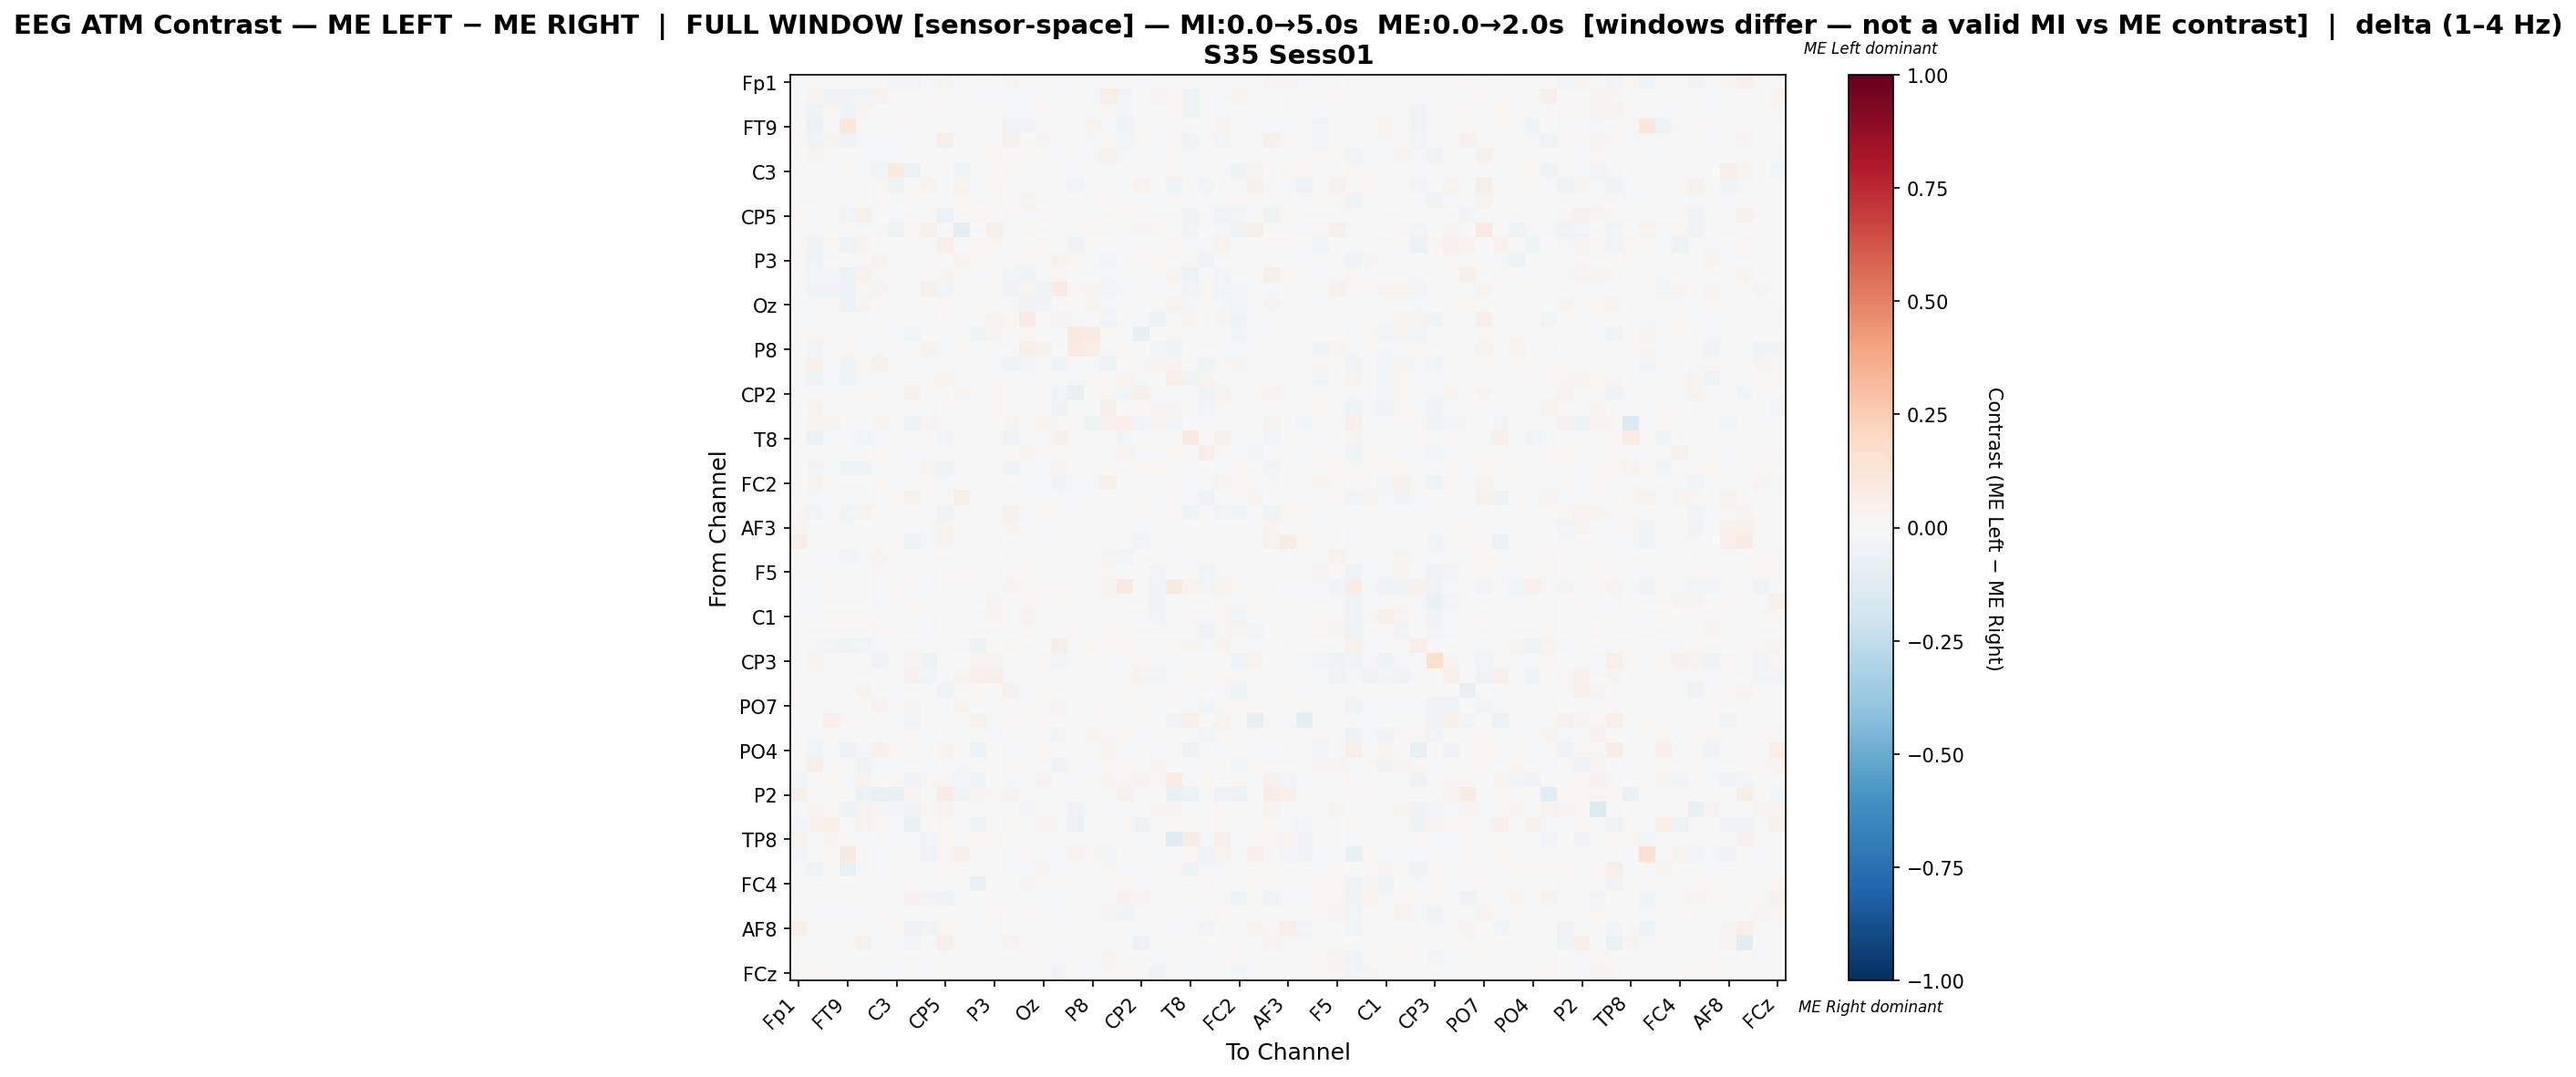

Values plotted in this chart, from the file beside it:
, Fp1, Fz, F7, FT9, FC5, FC1, C3, T7, TP9, CP5, CP1, Pz, P3, P7, O1, Oz, O2, P4, P8, TP10, CP6, CP2, Cz
Fp1, 0.007297, 0.0, 0.0, 0.0, 0.00357, 0.0, -0.02435, -0.02455, -0.02097, 0.02896, -0.007626, 0.01198, 0.0, 0.02873, 0.0, -0.002383, 0.0, 0.0, 0.0, 0.0, 0.0, -0.02312, 0.0
Fz, 0.0, 0.02612, -0.03341, -0.04483, -0.02896, 0.03818, 0.0, 0.0, 0.003725, -0.005, 0.006509, -0.01982, -0.01176, -0.0152, -0.01366, -0.001136, -0.0102, 0.01147, -0.009005, 0.06117, -0.02984, -0.000383, 0.02815
F7, 0.0, -0.04698, 0.02192, -0.05242, 0.02996, 0.0, 0.0, 0.0, 0.0, 0.0128, 0.0, -0.005696, 0.002055, -0.02023, -0.02085, 0.0185, 0.0, 0.0, 0.0, 0.009824, -0.025, 0.003737, 0.001401
FT9, 0.0, -0.05872, 0.003675, 0.1065, 0.006691, 0.0, 0.01711, 0.0, 0.0, -0.006611, 0.0, -0.005393, 0.0, -0.03262, -0.03188, -0.007557, 0.0, 0.0, 0.02552, -0.02104, -0.04008, 0.0, 0.0
FC5, 0.00937, -0.04264, 0.02622, -0.03416, -0.01882, -0.01542, -0.01609, 0.0, 0.0, 0.05477, -0.003329, 0.001786, 0.0, 0.04033, -0.006493, 0.02532, -0.002663, 0.0, -0.009764, 0.01636, -0.02554, 0.009798, -0.007878
FC1, 0.0, 0.02376, 0.0, 0.0, -0.01324, -0.01894, -0.01265, 0.006673, 0.003206, 0.0, 0.004897, 0.0, 0.02048, 0.006136, 0.01988, 0.0, -0.0154, -0.007723, -0.008197, 0.03935, -0.01834, -0.00167, -0.0145
C3, 0.009919, 0.0, 0.0, 0.01732, -0.02168, -0.02831, 0.0971, -0.05863, 0.0, -0.004964, -0.04124, 0.003426, 0.0, 0.01701, 0.0, 0.0, 0.00252, -0.01962, 0.0, 0.0, 0.0, -0.002006, 0.0148
T7, -0.01903, 0.0, 0.0, 0.0, 0.0, 0.01636, -0.0473, 0.0007583, 0.03699, 0.0, 0.03536, -0.01196, 0.02237, 0.0, 0.0, 0.0, -0.005618, -0.02736, 0.0, 0.0, 0.0, 0.0362, 0.0
TP9, -0.006655, -0.0006645, 0.0, 0.0, 0.0, 0.01282, 0.0, 0.01447, -0.0003886, 0.0, 0.01738, 0.0, 0.01096, 0.0, 0.02845, 0.0, 0.003934, -0.002004, 0.01245, 0.01235, 0.006784, 0.0005033, -0.01481
CP5, 0.02322, -0.01492, -0.002735, -0.02679, 0.04802, 0.0, -0.01223, 0.0, 0.0, -0.05648, 0.0, 0.02159, 0.0, 0.01199, -0.022, 0.01086, 0.0, 0.0, -0.007835, 0.001351, 0.02224, 0.0, 0.0
CP1, -0.00907, 0.01295, 0.0, 0.0, -0.007937, 0.01003, -0.05187, 0.0215, 0.04621, 0.0, -0.09549, 0.0, 0.05066, -0.002834, 0.01643, 0.0, 0.0, 0.0, 0.0174, 0.01295, -0.02211, 0.02726, 0.009861
Pz, 0.01418, -0.03132, 0.01525, -0.03137, 0.02492, 0.0, 0.001685, -0.008248, 0.0, 0.04886, 0.0, 0.01708, 0.02258, 0.003987, 0.0, 0.01649, -0.005155, -0.0349, -0.007346, 0.002308, -0.00811, -0.001639, 0.0
P3, 0.0, -0.03701, 0.002707, 0.0, 0.0, 0.03722, 0.0, 0.001536, -0.007654, 0.0, 0.03559, 0.01827, -0.007136, 0.0, 0.008678, 0.0, 0.03235, 0.01651, -0.003561, -0.02484, 0.001759, 0.01161, 0.01746
P7, 0.02214, -0.02814, -0.02947, -0.05902, 0.04382, 0.008688, 0.00551, 0.0, 0.0, 0.02599, -0.001708, -0.008083, 0.0, -0.0268, -0.03189, -0.001718, 0.01918, 0.0, 0.0, -0.02034, -0.01459, 0.0, 0.007205
O1, 0.0, -0.03393, -0.04584, -0.05833, -0.0153, 0.0302, 0.0, 0.0, 0.049, -0.02839, 0.01093, 0.0, 0.009943, -0.05219, 0.02699, -0.04063, 0.08218, 0.01068, 0.02805, -0.02853, -0.02096, 0.0, -0.01433
Oz, -0.001762, -0.01117, 0.0117, -0.05877, 0.02771, 0.0, 0.0, 0.0, 0.0, 0.01765, 0.0, 0.01335, 0.0, -0.01447, -0.0373, -0.03389, 0.002402, 0.0, 0.02763, -0.01837, -0.003425, 0.0, -0.00274
O2, 0.0, -0.01427, 0.0, 0.0, -0.002574, -0.00863, 0.000715, -0.003393, 0.008807, 0.0, 0.0, -0.004679, 0.02824, 0.02157, 0.0799, 0.001907, 0.03105, -0.009681, 0.0075, -0.02453, 0.00136, -0.02059, -0.05814
P4, 0.0, 0.02155, 0.0, 0.0, 0.0, -0.004299, -0.01431, -0.0248, -0.0009945, 0.0, 0.0, -0.04553, 0.02359, 0.0, 0.01655, 0.0, -0.01122, 0.09596, 0.08425, 0.01643, -0.01592, -0.08304, -0.007723
P8, 0.0, -0.02709, 0.0, 0.01729, -0.02017, -0.01897, 0.0, 0.0, 0.03145, -0.01254, 0.01828, -0.01337, 0.000953, 0.0, 0.05682, 0.04074, 0.002658, 0.08475, 0.06608, -0.01834, 0.01948, 0.0, -0.02623
TP10, 0.0, 0.05082, 0.00132, -0.03177, 0.01569, 0.04511, 0.0, 0.0, -0.00311, 0.0005473, 0.005938, 0.001418, -0.01524, -0.03231, -0.02596, -0.02193, -0.035, 0.007403, -0.01304, -0.0531, 0.003276, 0.01046, 0.02838
CP6, 0.0, -0.0411, -0.0189, -0.04489, -0.02042, -0.0199, 0.0, 0.0, 0.01041, 0.02511, -0.008003, -0.01186, 0.001401, -0.007442, -0.01114, 0.005102, 0.0006517, -0.01187, 0.01078, 0.01772, 0.03133, -0.02169, 1.2527960956337097e-05
CP2, -0.01369, -0.0002353, 0.006655, 0.0, 0.01821, 0.00859, -0.001619, 0.03968, 0.004054, 0.0, 0.02469, -0.004383, 0.01701, 0.0, 0.0, 0.0, -0.0262, -0.07359, 0.0, 0.02067, -0.03032, 0.04937, -0.01182
Cz, 0.0, 0.0322, 0.0019, 0.0, -0.006689, 0.001685, 0.005252, 0.0, -0.01679, 0.0, 0.006146, 0.0, 0.01397, 0.007375, -0.002709, -0.001198, -0.05021, -0.004244, -0.007543, 0.04693, 0.00172, -0.00773, 0.02956
C4, 0.0, 0.02852, 0.03288, 0.0, 0.004801, 0.02654, -0.01787, -0.0621, 0.02681, 0.00828, 0.0, 0.0132, -0.004896, 0.03064, 0.0002641, 0.03143, 0.01202, 0.008847, -0.04767, 0.03922, 0.06695, -0.0349, 0.03539
T8, 0.0, -0.05482, -0.01332, -0.02238, -0.03082, -0.02178, -0.002875, -0.004399, 0.005631, -0.02628, 0.001442, 0.002213, 0.01558, -0.03474, -0.003948, -0.01212, 0.04899, -0.004184, 0.0, 0.0, -0.02994, 0.002734, 0.0
FT10, 0.0, -0.00734, 0.0, 0.003058, 0.0, 0.01657, 0.0, -0.01306, -0.005142, 0.0, 0.0, -0.01161, 0.004868, 0.0, 0.02884, 0.013, 0.007951, 0.001902, 0.004679, -0.01931, 0.03183, -0.02149, -0.02258
FC6, 0.0, -0.0276, -0.02153, -0.04566, -0.03477, -0.006636, -0.004346, 0.0, 0.02425, -0.03143, -0.008868, 0.01195, 0.0, -0.03665, -0.02245, -0.01584, 0.02883, 0.001327, 0.0004825, 0.01797, -0.004532, 0.02292, 0.01846
FC2, 0.0, 0.03833, -0.003277, 0.0, -0.006452, 0.01865, -0.02192, 0.0003206, 0.02164, -0.01348, -0.007684, 0.0, 0.0, 0.0, -0.01311, -0.01342, -0.03572, -0.01813, -0.009323, 0.05442, 0.004789, -0.001244, -0.002058
F8, 0.0, -0.01045, 0.0, -0.01736, 0.0, -0.01086, 0.01727, 0.04616, -0.002322, 0.0, 0.05565, -0.0008856, 0.004043, 0.0, 0.0, -0.00248, -0.02037, -0.01189, -0.005313, 0.0, -0.01435, 0.01203, -0.008856
AF7, 0.022, -0.02686, -0.001889, -0.02979, 0.03718, 0.0, -0.007487, 0.0, 0.0, -0.0377, 0.0, -0.005072, 0.0, 0.04143, -0.007827, 0.01632, 0.0, 0.0002682, -0.004113, 0.0152, -0.007265, 0.01252, 0.001788
AF3, 0.0235, 0.0, 0.0, -0.01881, 0.00367, 0.0, -0.01676, -0.01548, -0.02048, 0.02566, 0.0, 0.01228, 0.0, 0.02956, 0.0, -0.02215, 0.0, 0.0, 0.0, 0.0, 0.0, -0.01834, 0.0
AFz, 0.06633, 0.0, 0.0, 0.0, 0.0, 0.0, 0.01414, -0.05458, -0.02117, 0.02685, -0.005897, 0.0, -0.0122, 0.0, 0.0, 0.0, 0.0, 0.0, 0.0, 0.0, 0.0, -0.02907, 0.0
F1, 0.0, -0.00879, -0.01924, -0.02476, -0.01919, 0.02556, 0.0, 0.0, 0.006378, 0.0, 0.005127, -0.01724, 0.00354, -0.009728, 0.008662, -0.007606, -0.006594, -0.0005728, -0.01151, 0.0279, -0.02411, -0.00519, 0.004735
F5, 0.0, -0.001992, 0.004593, 0.0, 0.0, 0.01332, 0.0, 0.01572, -0.009468, 0.0, 0.01805, 0.0, 0.01104, 0.0, 0.02083, 0.0, -0.001195, -0.008604, 0.00869, 0.008361, -0.003861, -0.002482, -0.02492
FT7, -0.008456, -0.01197, 0.00904, 0.0, 0.004294, -0.01579, 0.01379, 0.0, -0.01662, 0.0, -0.00413, 0.0, -0.01127, 0.02938, 0.01469, 0.0104, 0.0215, -0.007772, -0.007089, 0.02859, 0.09044, -0.00521, -0.03485
FC3, 0.0, -0.008521, 0.0, 0.0, 0.0, -0.0138, 0.0, 0.01255, -0.007376, 0.0, 0.0, 0.000141, 0.02863, 0.0, 0.01706, 0.0, 0.01063, 0.0119, -0.002304, 0.01213, 0.003501, -0.005457, -0.03912
C1, 0.0, -0.01738, 0.01288, 0.01228, 0.01228, 0.00751, 0.0, 0.0, -0.009373, 0.0, 0.0, -0.01169, 0.02366, 0.0, 0.02613, 0.001445, -0.001791, -0.008973, -0.001567, -0.01328, -0.02012, -0.01705, -0.02927
C5, 0.0, -0.005633, 0.005257, 0.0, 0.0, 0.01953, 0.0, 0.0, -0.01454, 0.0, 0.00422, 0.0, -0.007739, 0.0, 0.01986, 0.0, 0.006964, 0.01007, -0.01418, 0.0219, 0.01133, 0.006886, 0.003888
TP7, 0.0, -0.01336, -0.03, -0.04483, -0.02777, -0.01032, -0.003169, -0.01596, -0.00607, -0.0004256, -0.0116, -0.05118, 0.0, 0.01515, -0.00672, -0.006677, 0.06184, -0.01271, 0.01701, 0.008356, 0.02278, -0.0116, 0.01217
CP3, 0.0, 0.02762, 0.0, 0.0, 0.0, -0.03253, 0.0, 0.02656, -0.05249, 0.0, 0.0, 0.02436, 0.03174, 0.0, 0.0, 0.01218, -0.02864, 0.0148, 0.0, -0.01676, -0.01686, 0.01078, -0.02207
P1, 0.0, -0.01649, 0.006135, 0.0, 0.0, -0.003179, 0.0, 0.04625, -0.02849, 0.0, 0.03025, 0.05098, 0.06285, 0.0, 0.0, 0.0, 0.0, 0.0, 0.0, 0.0, 0.0, 0.03364, -0.02506
P5, 0.01233, -0.006443, 0.008076, -0.002281, 0.03661, 0.0, -0.01546, 0.0, 0.0, -0.04471, 0.0, 0.02193, 0.0, 0.04562, -0.01049, 0.01553, 0.0, 0.0, 0.0, -0.007838, 0.01046, 0.0, 0.0
PO7, 0.0, -0.002199, 0.0, 0.0, 0.0, 0.03409, -0.002024, 0.02385, 0.003029, 0.0, 0.03178, 0.0, 0.003482, 0.0, 0.02166, 0.0, 0.02582, 0.007611, 0.01068, 0.009717, 0.0, 0.01151, -0.01699
PO3, -0.01729, 0.0, 0.04833, 0.01696, 0.0001902, 0.0, -0.01172, -0.02347, -0.002344, 0.0009983, 0.00302, 0.0467, -0.01567, 0.02091, 0.0, 0.01138, 0.0, 0.0, 0.0, 0.0, 0.0, 0.0008451, 0.0
POz, 0.0, -0.009149, 0.01052, 0.0, 0.0, 0.0007093, 0.0, 0.01048, -0.02106, 0.0, -0.01462, 0.0, -0.019, 0.0, 0.0, 0.0, -0.02725, 0.005371, 0.02785, 0.01828, 0.01973, -0.009614, 7.617145920365762e-05
PO4, -0.0007201, -0.02359, 0.006037, -0.05581, -0.01755, 0.05217, 0.01739, 0.006271, 0.0, 0.03022, 0.002087, -0.05463, 0.006842, -0.01823, -0.006301, 0.0198, 0.0, 0.0, 0.0, 0.02965, -0.01587, 0.0, -0.0144
PO8, 0.0, 0.05609, -0.0005725, -0.004648, -0.04918, -0.01149, -0.02264, 0.0, -0.01788, 0.0, -0.007864, -0.002399, 0.0, 0.009612, -0.0005606, 0.0, -0.03419, 0.001894, -0.01439, 0.01973, 0.01488, -0.003449, 0.02518
P6, -0.02804, -0.004849, 0.02178, -0.01869, 0.0314, 0.0, 0.008949, -0.04832, 0.01885, 0.01542, -0.02735, -0.03564, 0.0, -0.0215, 0.0, 0.03484, 0.0, -0.008434, -0.002279, 0.02513, 0.01923, 0.0328, 0.01714
P2, 0.04798, 0.0, 0.0116, 0.0005272, -0.05841, -0.07173, -0.0682, 0.02355, 0.0, 0.0717, -0.03638, 0.02847, 0.01072, 0.03593, 0.0, 0.007733, 0.0, 0.0, 0.0, 0.0, 0.04218, 0.0, 0.0
CPz, 0.0, 0.02829, 0.0161, -0.04762, 0.03611, 0.02379, -0.02992, -0.03261, 0.01243, 0.03429, 0.0, -0.001655, 0.0, 0.005565, -0.03049, -0.002725, -0.002301, -0.03682, 0.0, -0.009791, 0.00162, -0.002589, 0.02722
CP4, -0.02677, 0.03965, 0.05652, 0.0, 0.03138, 0.01552, -0.01983, -0.06924, 0.0, 0.02042, -0.02194, -0.05387, 0.0001687, 0.02075, 0.0, 0.0383, -0.009913, -0.05998, -0.003965, 0.004422, 0.01434, -0.05452, 0.0
TP8, 0.03303, 0.0, 0.02675, 0.01124, -0.02317, -0.001515, -0.01583, -0.01602, -0.0249, 0.02016, 0.0, 0.01919, 0.01745, 0.003295, 0.0, 0.0, 0.007366, 0.0, 0.0, 0.0, 0.0, -0.02115, -0.001948
C6, -0.03069, -0.005, 0.01578, 0.0884, 0.0, -0.0169, -0.003307, 0.003204, -0.04525, 0.02079, 0.05366, -0.006379, 0.0, -0.009828, 0.01678, 0.0, -0.01655, 0.03156, 0.01803, -0.02828, 0.0, 0.0, -0.02057
C2, 0.0, -0.0333, -0.006207, -0.06793, 0.002002, -0.0129, 0.0, 0.0, -0.003882, 0.009667, -0.005268, -0.01347, 0.0, -0.01544, -0.01362, 0.02886, -0.01123, 0.0, -0.01123, 0.01918, -0.02335, 0.0, 0.002617
FC4, 0.0005046, -0.001347, 0.0, 0.0, 0.0, -0.00625, 0.0, 0.01504, 0.002499, 0.0, 0.01305, -0.06824, 0.004988, -0.005977, 0.02397, 0.0, 0.02057, -0.0005134, -0.000507, 0.007947, 0.01564, -0.01991, 0.006922
FT8, -0.0214, -0.0002868, 0.01069, 0.0004591, 0.0, 0.0, 0.0, 0.04197, -0.02426, -0.03996, -0.01873, 0.0, 0.001331, -0.005814, 0.005259, -0.01808, -0.01998, 0.0, -0.004281, -0.0155, 0.04056, 0.03319, 0.001459
F6, 0.0, -0.01758, -0.007963, -0.01652, -0.009587, 0.01479, 0.0, 0.0, 0.005597, 0.0006807, 0.00242, -0.01626, 0.01354, -0.001066, 0.01966, 0.007412, -0.01466, -0.006879, -0.01075, 0.02694, -0.03747, -0.005861, -0.007189
AF8, 0.05683, 0.0, 0.0, 0.0, 0.0, 0.0, 0.02282, -0.05984, -0.03475, 0.02203, -0.00757, 0.0, -0.01061, 0.0, 0.0, 0.0, 0.0, 0.0, 0.0, 0.0, 0.0, -0.002445, 0.0
AF4, 0.008348, 0.0, 0.0, 0.0, 0.04075, 0.0, -0.009751, -0.02556, 0.0, 0.04862, 0.0, 0.01128, 0.0, 0.03808, 0.0, 0.0, 0.0, 0.0, 0.00126, 0.0, 0.0, -0.05951, 0.0
F2, 0.0, -0.008809, 0.005516, 0.0, 0.0, 0.006268, 0.0, 0.0, -0.00745, 0.0, 0.004273, 0.0, 0.0009576, 0.0, 0.0158, 0.0, -0.00802, -0.00629, -0.01735, 0.02654, -0.002064, -0.006195, -0.01155
... 1 more rows
